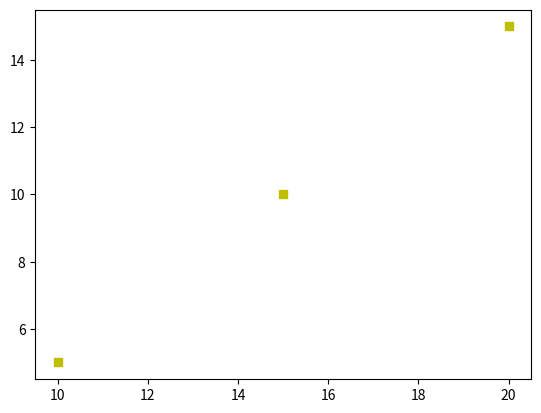

The matplotlib source for this figure:
# -*- coding: utf-8 -*-
"""
Created on Tue Mar 16 22:15:23 2021

[redacted]
"""

import matplotlib.pyplot as plt

A = [10, 15, 20]
B = [5, 10, 15]

plt.plot(A, B, 'ys')

# plt.annotate("", xy=(0.5, 0.5), xytext=(0, 0), arrowprops=dict(arrowstyle="->"))
plt.show
